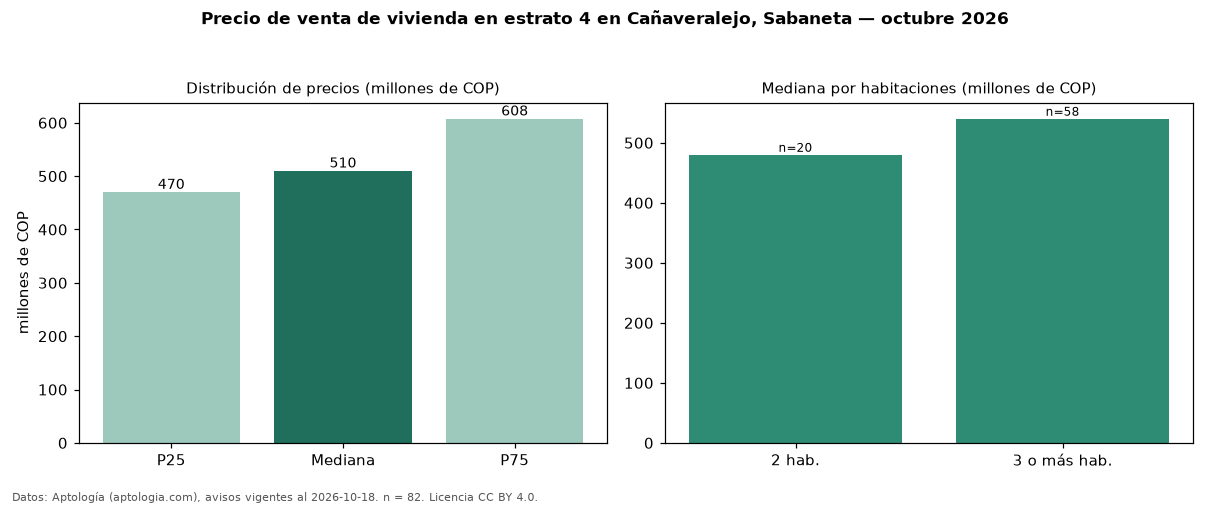

The table this chart was drawn from, first rows:
seccion, metrica, valor, moneda, n
precio, p25, 470000000, COP, 82
precio, mediana, 510000000, COP, 82
precio, p75, 607500000, COP, 82
precio, minimo, 350000000, COP, 82
precio, maximo, 2850000000, COP, 82
m2, mediana_precio_m2, 7150974, COP, 82
m2, area_mediana_m2, 72.0, m2, 82
admin, mediana_admin_mes, 374138, COP, 60
banos, mediana_banos, 2.0, , 
parqueadero, pct_con_parqueadero, 85.9, %, 78
estrato, estrato_mas_frecuente, 4, , 82
habitaciones, 2, 480000000, COP, 20
habitaciones, 3+, 540000000, COP, 58
fuente, fecha_datos, 2026-10-18, , 
fuente, atribucion, https://www.aptologia.com/venta/sabaneta…, , 
fuente, licencia, CC BY 4.0, , 
